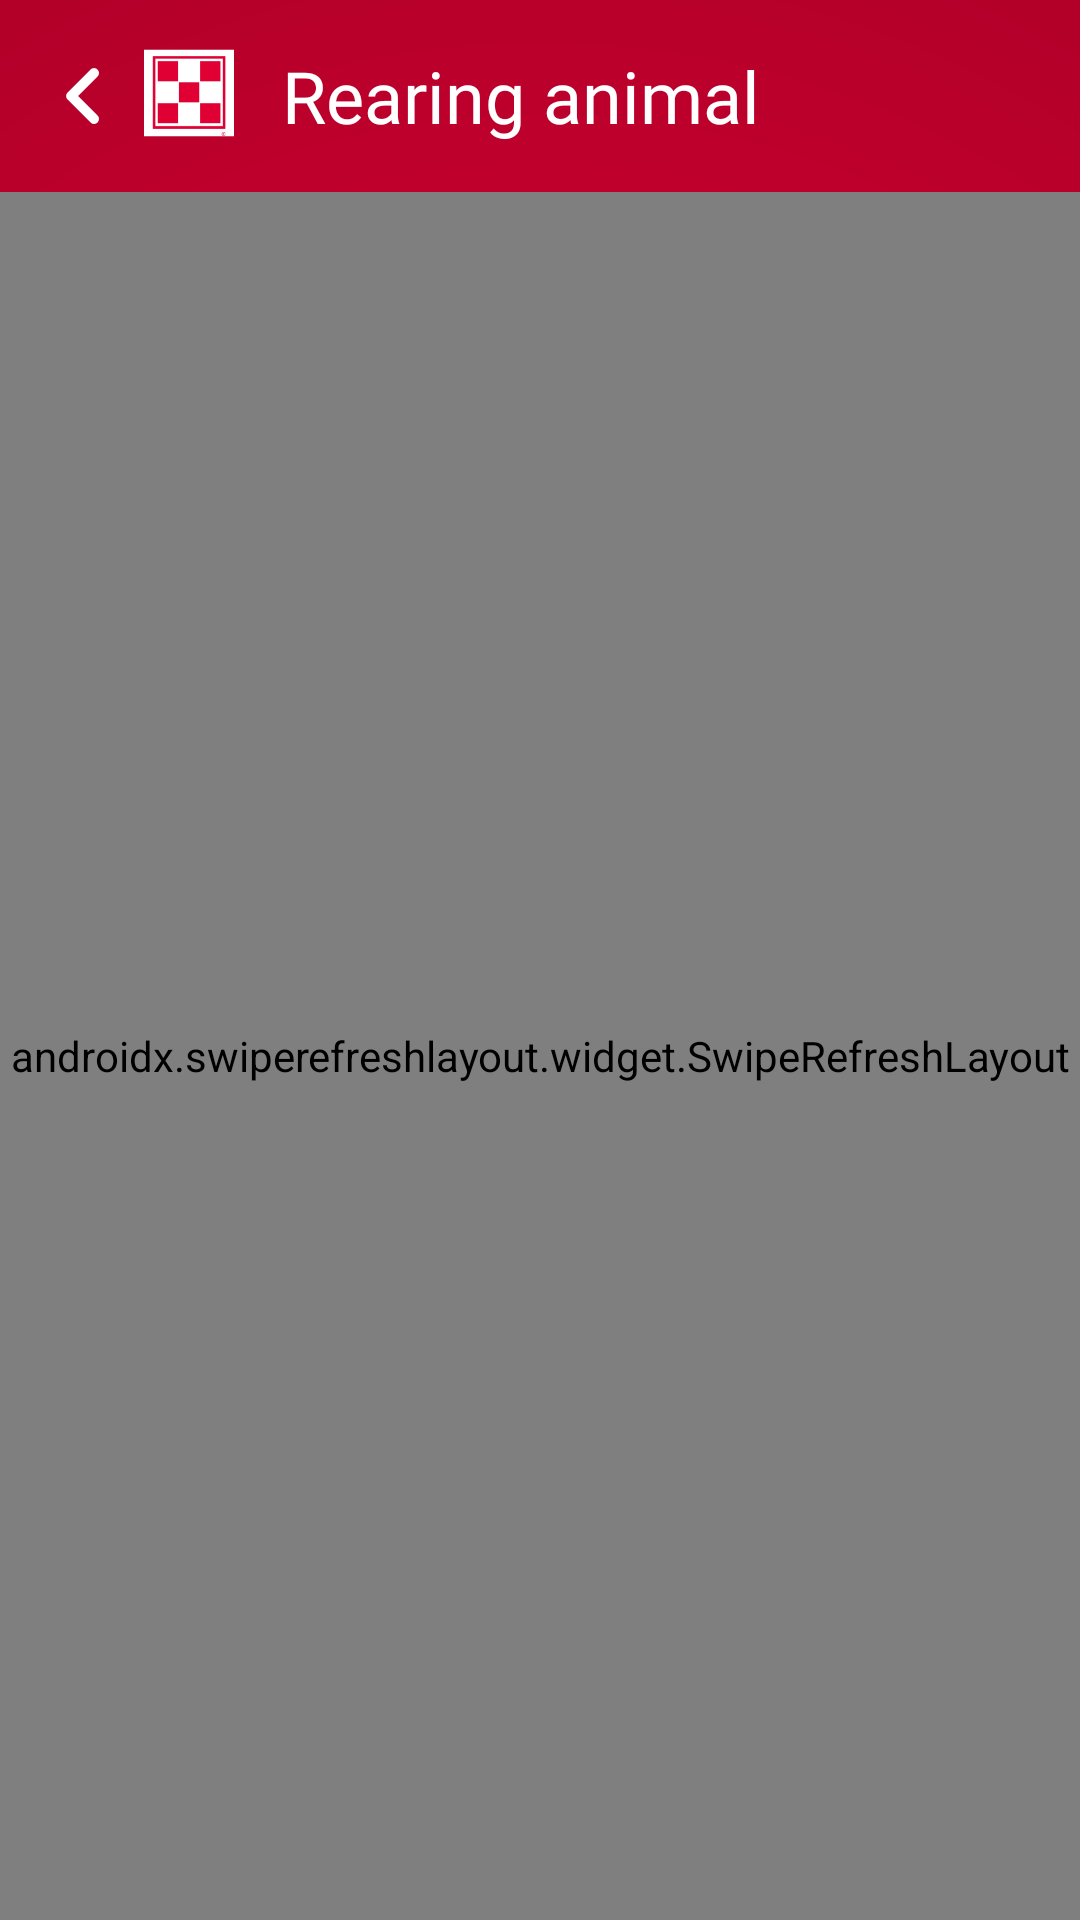

Android layout source for this screen:
<!-- AndroidManifest.xml: application theme Theme.Purina -->
<!-- res/layout/fragment_rearing_animals.xml -->
<?xml version="1.0" encoding="utf-8"?>
<layout xmlns:android="http://schemas.android.com/apk/res/android"
    xmlns:app="http://schemas.android.com/apk/res-auto"
    xmlns:tools="http://schemas.android.com/tools">

    <data>

        <variable
            name="rearingAnimalViewModel"
            type="cargill.com.purina.dashboard.viewModel.DashboardViewModel" />

    </data>

    <androidx.constraintlayout.widget.ConstraintLayout
        android:layout_width="match_parent"
        android:layout_height="match_parent"
        android:background="@drawable/gradient"
        tools:context=".dashboard.View.RearingAnimals.FragmentRearingAnimals">

        <RelativeLayout
            android:id="@+id/rlHeader"
            android:layout_width="match_parent"
            android:layout_height="wrap_content"
            app:layout_constraintStart_toStartOf="parent"
            app:layout_constraintTop_toTopOf="parent"
            app:layout_constraintEnd_toEndOf="parent"
            app:layout_constraintBottom_toTopOf="@+id/articleDescriptionContainer">

            <RelativeLayout
                android:id="@+id/back"
                android:layout_width="wrap_content"
                android:layout_height="wrap_content"
                android:layout_alignParentLeft="true"
                android:layout_alignParentTop="true"
                android:layout_marginStart="8sp">

                <ImageView
                    android:id="@+id/backbtn"
                    android:layout_width="40dp"
                    android:layout_height="40sp"
                    app:srcCompat="@drawable/ic_arrow_left" />

                <ImageView
                    android:id="@+id/ivLogo"
                    android:layout_width="30dp"
                    android:layout_height="30dp"
                    android:layout_marginStart="0dp"
                    android:layout_marginLeft="-20dp"
                    android:layout_marginTop="4dp"
                    android:focusableInTouchMode="true"
                    android:layout_toRightOf="@+id/backbtn"
                    app:srcCompat="@drawable/close_icon_background" />

            </RelativeLayout>

            <TextView
                android:id="@+id/identifyDiseasesHeader"
                android:layout_width="match_parent"
                android:layout_height="wrap_content"
                android:layout_marginStart="16sp"
                android:layout_marginTop="4dp"
                android:lineSpacingExtra="4dp"
                android:layout_centerInParent="true"
                android:textAppearance="@style/TextAppearance.AppCompat.Headline"
                android:fontFamily="@font/helvetica_regular"
                android:text="@string/rearing_animal"
                android:textColor="@color/white"
                android:layout_toRightOf="@+id/back" />

        </RelativeLayout>

        <androidx.constraintlayout.widget.ConstraintLayout
            android:id="@+id/articleDescriptionContainer"
            android:layout_width="match_parent"
            android:layout_height="0dp"
            android:background="@drawable/top_rounded_corner"
            app:layout_constraintBottom_toBottomOf="parent"
            app:layout_constraintEnd_toEndOf="parent"
            app:layout_constraintHeight_default="percent"
            app:layout_constraintHeight_percent="0.90"
            app:layout_constraintHorizontal_bias="0.0"
            app:layout_constraintStart_toStartOf="parent"
            app:layout_constraintTop_toTopOf="parent"
            app:layout_constraintVertical_bias="1.0">

            <androidx.swiperefreshlayout.widget.SwipeRefreshLayout
                android:id="@+id/refresh"
                android:layout_width="match_parent"
                android:layout_height="match_parent">

                <com.todkars.shimmer.ShimmerRecyclerView
                    android:id="@+id/articleList"
                    android:layout_width="0dp"
                    android:layout_height="0dp"
                    android:layout_marginStart="8sp"
                    android:layout_marginTop="18sp"
                    android:layout_marginEnd="8sp"
                    android:layout_marginBottom="58sp"
                    android:orientation="vertical"
                    app:layout_constraintBottom_toBottomOf="parent"
                    app:layout_constraintEnd_toEndOf="parent"
                    app:layout_constraintStart_toStartOf="parent"
                    app:layout_constraintTop_toTopOf="parent"
                    app:shimmer_recycler_item_count="6"
                    app:shimmer_recycler_layout="@layout/article_item_placeholder"
                    tools:ignore="SpeakableTextPresentCheck" />
            </androidx.swiperefreshlayout.widget.SwipeRefreshLayout>

            <ImageView
                android:id="@+id/nodata"
                android:layout_width="wrap_content"
                android:layout_height="wrap_content"
                android:visibility="gone"
                app:layout_constraintBottom_toBottomOf="parent"
                app:layout_constraintEnd_toEndOf="parent"
                app:layout_constraintStart_toStartOf="parent"
                app:layout_constraintTop_toTopOf="parent"
                app:srcCompat="@drawable/ic_nodata" />
        </androidx.constraintlayout.widget.ConstraintLayout>


    </androidx.constraintlayout.widget.ConstraintLayout>
</layout>
<!-- res/layout/article_item_placeholder.xml (included above) -->
<?xml version="1.0" encoding="utf-8"?>
<androidx.constraintlayout.widget.ConstraintLayout xmlns:android="http://schemas.android.com/apk/res/android"
    xmlns:app="http://schemas.android.com/apk/res-auto"
    android:id="@+id/articleTile"
    android:layout_width="match_parent"
    android:layout_height="wrap_content"
    android:layout_margin="10sp"
    android:clickable="true"
    android:focusable="true"
    app:cardBackgroundColor="@color/app_light_gray"
    android:orientation="vertical"
    app:layout_constraintBottom_toBottomOf="parent"
    app:layout_constraintEnd_toEndOf="parent"
    app:layout_constraintStart_toStartOf="parent"
    app:layout_constraintTop_toTopOf="parent">

    <View
        android:id="@+id/articleImage"
        android:layout_width="100sp"
        android:layout_height="140sp"
        android:layout_marginLeft="6sp"
        android:background="@color/app_light_gray2"
        app:layout_constraintBottom_toBottomOf="parent"
        app:layout_constraintStart_toStartOf="parent"
        app:layout_constraintTop_toTopOf="parent" />

    <View
        android:id="@+id/articleName"
        android:layout_width="0sp"
        android:layout_height="41dp"
        android:layout_margin="6sp"
        android:background="@color/app_light_gray2"
        app:layout_constraintEnd_toEndOf="parent"
        app:layout_constraintStart_toEndOf="@+id/articleImage"
        app:layout_constraintTop_toTopOf="parent" />

    <View
        android:id="@+id/articleData"
        android:layout_width="0sp"
        android:layout_height="20sp"
        android:layout_marginTop="4sp"
        android:background="@color/app_light_gray2"
        app:layout_constraintEnd_toEndOf="@+id/articleName"
        app:layout_constraintStart_toStartOf="@+id/articleName"
        app:layout_constraintTop_toBottomOf="@+id/articleName" />

    <View
        android:id="@+id/speciesName"
        android:layout_width="0sp"
        android:layout_height="41dp"
        android:layout_marginTop="10sp"
        android:background="@color/app_light_gray2"
        app:layout_constraintEnd_toEndOf="@+id/articleData"
        app:layout_constraintStart_toStartOf="@+id/articleData"
        app:layout_constraintTop_toBottomOf="@+id/articleData" />

    <View
        android:id="@+id/speciesData"
        android:layout_width="0sp"
        android:layout_height="20sp"
        android:layout_marginTop="4sp"
        android:background="@color/app_light_gray2"
        app:layout_constraintBottom_toBottomOf="@+id/articleImage"
        app:layout_constraintEnd_toEndOf="@+id/speciesName"
        app:layout_constraintStart_toStartOf="@+id/speciesName"
        app:layout_constraintTop_toBottomOf="@+id/speciesName" />
</androidx.constraintlayout.widget.ConstraintLayout>
<!-- resources referenced by this layout -->
<resources>
  <color name="app_light_gray">#F9F9F9</color>
  <color name="app_light_gray2">#CFCCCC</color>
  <color name="white">#FFFFFFFF</color>
  <!-- drawable close_icon_background (drawable) -->
  <?xml version="1.0" encoding="utf-8"?>
  <layer-list xmlns:android="http://schemas.android.com/apk/res/android">
      <item>
          <shape android:shape="rectangle">
              <solid android:color="@color/white" />
              <padding
                  android:bottom="-30dp"
                  android:left="-28dp"
                  android:right="-28dp"
                  android:top="-28dp" />
          </shape>
      </item>
      <item android:drawable="@drawable/ic_logo_foreground" />
  </layer-list>
  <!-- drawable gradient (drawable) -->
  <?xml version="1.0" encoding="utf-8"?>
  <shape xmlns:android="http://schemas.android.com/apk/res/android">
  
      <gradient
          android:startColor="@color/app_primary"
          android:endColor="@color/app_secondry"
          android:type="radial"
          android:gradientRadius="500dp" />
  </shape>
  <!-- drawable ic_arrow_left (drawable) -->
  <vector android:height="24dp"
      android:tint="#FFFFFF"
      android:viewportHeight="24"
      android:viewportWidth="24"
      android:width="24dp"
      xmlns:android="http://schemas.android.com/apk/res/android">
      <path
          android:fillColor="@android:color/white"
          android:pathData="M14.71,15.88L10.83,12l3.88,-3.88c0.39,-0.39 0.39,-1.02 0,-1.41 -0.39,-0.39 -1.02,-0.39 -1.41,0L8.71,11.3c-0.39,0.39 -0.39,1.02 0,1.41l4.59,4.59c0.39,0.39 1.02,0.39 1.41,0 0.38,-0.39 0.39,-1.03 0,-1.42z" />
  </vector>
  <!-- drawable top_rounded_corner (drawable) -->
  <?xml version="1.0" encoding="UTF-8" ?>
  <layer-list xmlns:android="http://schemas.android.com/apk/res/android">
      <item>
          <shape android:shape="rectangle">
              <solid android:color="#969696"/>
              <gradient
                  android:type="linear"
                  android:angle="90"
                  android:startColor="@color/app_light_gray2"
                  android:endColor="@color/app_light_gray" />
              <corners
                  android:topLeftRadius="0dp"
                  android:topRightRadius="4dp" />
          </shape>
      </item>
  
      <item
          android:left="1dp"
          android:right="1dp"
          android:top="4dp"
          android:bottom="0dp">
          <shape android:shape="rectangle">
              <solid android:color="@android:color/white"/>
              <corners
                  android:topLeftRadius="0dp"
                  android:topRightRadius="0dp" />
          </shape>
      </item>
  </layer-list>
  <string name="rearing_animal">Rearing animal</string>
  <style name="Theme.Purina" parent="Theme.MaterialComponents.Light.NoActionBar">
          
          <item name="android:windowTranslucentStatus" tools:targetApi="kitkat">true</item>
          <item name="colorPrimary">@color/app_secondry</item>
          <item name="colorPrimaryVariant">@color/app_secondry</item>
          <item name="colorOnPrimary">@color/white</item>
          
          <item name="colorSecondary">@color/app_secondry</item>
          <item name="colorSecondaryVariant">@color/teal_700</item>
          <item name="colorOnSecondary">@color/black</item>
          <item name="android:windowFullscreen">true</item>
          
          <item name="android:statusBarColor" tools:targetApi="l">?attr/colorPrimaryVariant</item>
          <item name="android:windowAnimationStyle">@style/WindowAnimationTransition</item>
          
      </style>
  <color name="app_primary">#E00034</color>
  <color name="app_secondry">#A10025</color>
  <color name="teal_700">#FF018786</color>
  <color name="black">#FF000000</color>
  <style name="WindowAnimationTransition">
          <item name="android:windowEnterAnimation">@android:anim/fade_in</item>
          <item name="android:windowExitAnimation">@android:anim/fade_out</item>
      </style>
</resources>
